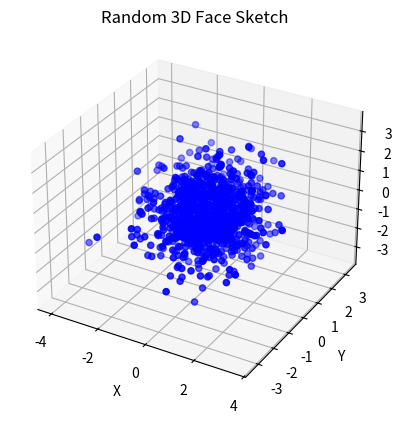

Generate this figure with matplotlib:
import numpy as np
import matplotlib.pyplot as plt
from mpl_toolkits.mplot3d import Axes3D

def generate_random_face():
    # Generate random parameters for the face
    num_points = 1000
    x = np.random.normal(size=num_points)
    y = np.random.normal(size=num_points)
    z = np.random.normal(size=num_points)

    # Create 3D plot
    fig = plt.figure()
    ax = fig.add_subplot(111, projection='3d')

    # Plot the points
    ax.scatter(x, y, z, c='b', marker='o')

    # Set labels and title
    ax.set_xlabel('X')
    ax.set_ylabel('Y')
    ax.set_zlabel('Z')
    ax.set_title('Random 3D Face Sketch')

    # Show plot
    plt.show()

# Generate a new random face sketch
generate_random_face()
